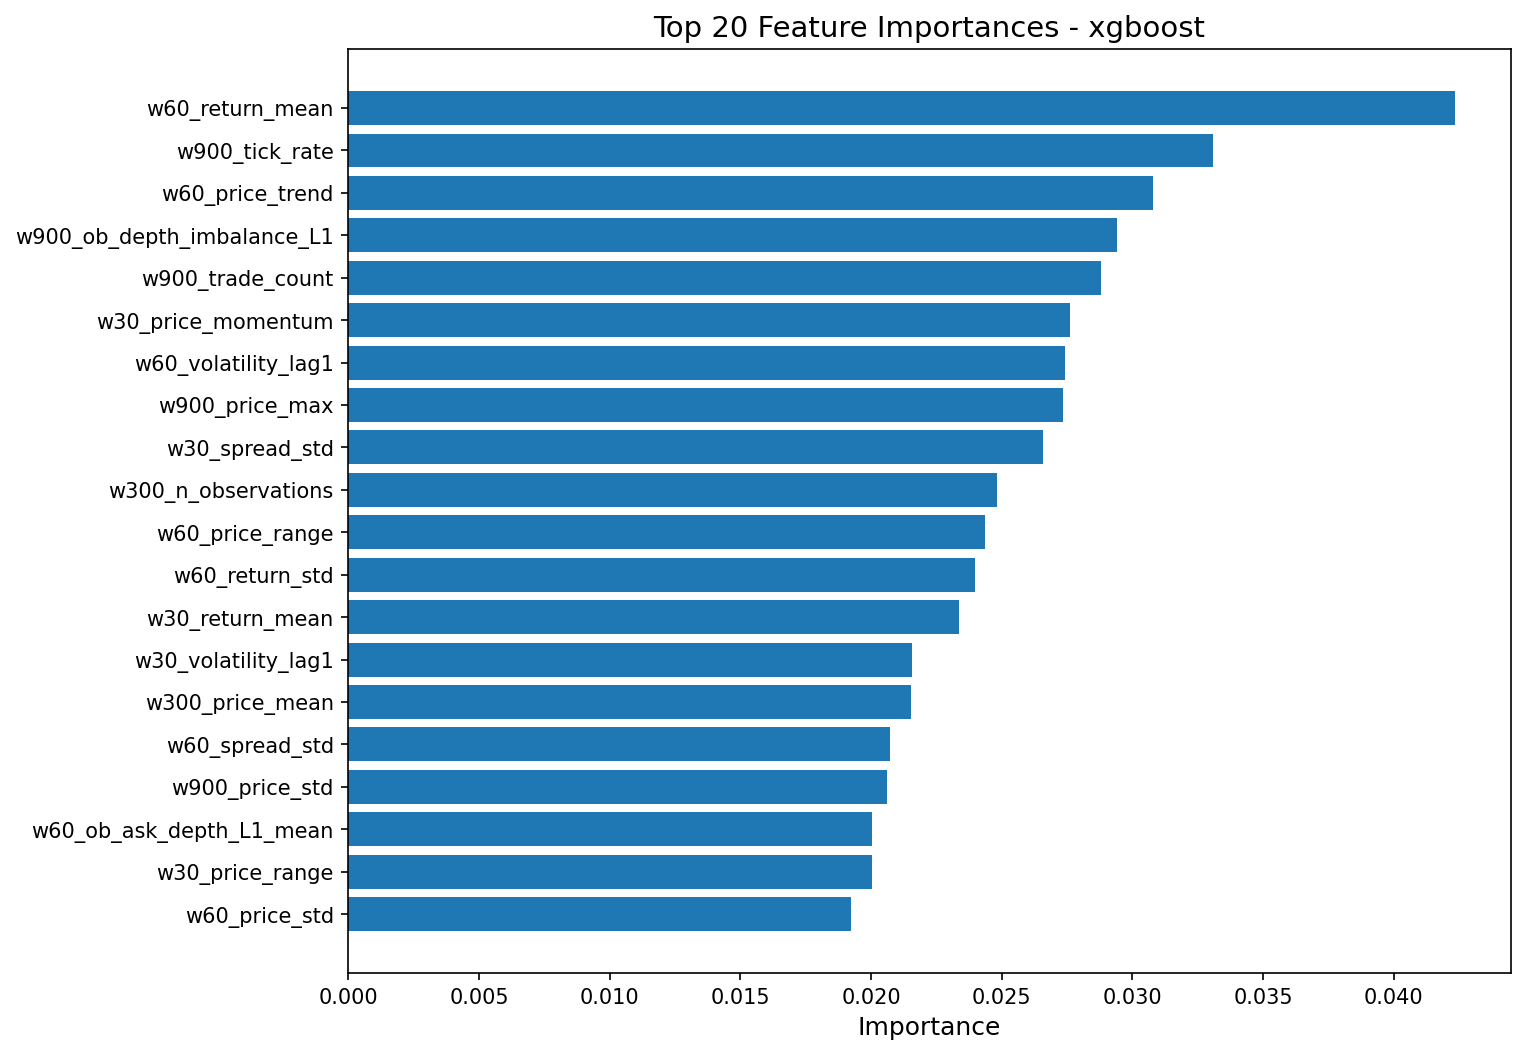

Source data for this figure (header and first rows):
feature, importance
w60_return_mean, 0.04236
w900_tick_rate, 0.03309
w60_price_trend, 0.03081
w900_ob_depth_imbalance_L1, 0.02941
w900_trade_count, 0.02878
w30_price_momentum, 0.02763
w60_volatility_lag1, 0.02743
w900_price_max, 0.02736
w30_spread_std, 0.02659
w300_n_observations, 0.02484
w60_price_range, 0.02437
w60_return_std, 0.02397
w30_return_mean, 0.02338
w30_volatility_lag1, 0.02157
w300_price_mean, 0.02151
w60_spread_std, 0.02074
w900_price_std, 0.02063
w60_ob_ask_depth_L1_mean, 0.02002
w30_price_range, 0.02002
w60_price_std, 0.01923
hour_sin, 0.01883
w900_price_range, 0.01835
w300_spread_std, 0.01793
w300_tick_interval_std, 0.0178
w300_price_std, 0.01749
w300_ob_ask_depth_L1_mean, 0.0169
w60_price_momentum, 0.01656
w60_avg_trade_size, 0.01622
w60_ob_microprice_std, 0.01606
w30_price_std, 0.01604
w30_return_skew, 0.01553
w60_trade_volume, 0.01538
w300_return_skew, 0.01532
w900_trade_imbalance, 0.01531
w300_ob_depth_imbalance_L1, 0.01484
w900_return_kurt, 0.01482
w30_return_std, 0.01439
w900_ob_microprice_mean, 0.01355
w900_spread_std, 0.01335
w300_ob_bid_depth_L1_mean, 0.01324
w900_ob_ask_depth_L1_mean, 0.01285
w300_price_range, 0.01253
w300_price_momentum, 0.01232
hour_cos, 0.01217
w900_avg_tick_interval, 0.01209
w900_trade_volume, 0.01189
w300_return_std, 0.01107
w60_spread_mean, 0.01041
w300_avg_trade_size, 0.009065
w60_return_kurt, 0.008891
w30_price_trend, 0.008887
w300_volatility_lag1, 0.008853
w60_return_skew, 0.008468
w30_ob_microprice_std, 0.007514
w300_trade_volume, 0.007148
w900_ob_microprice_std, 0.006359
w300_spread_mean, 0.004026
w60_trade_imbalance, 0.002571
w30_spread_mean, 0.001217
w30_trade_volume, 1.144361e-05
... 51 more rows
